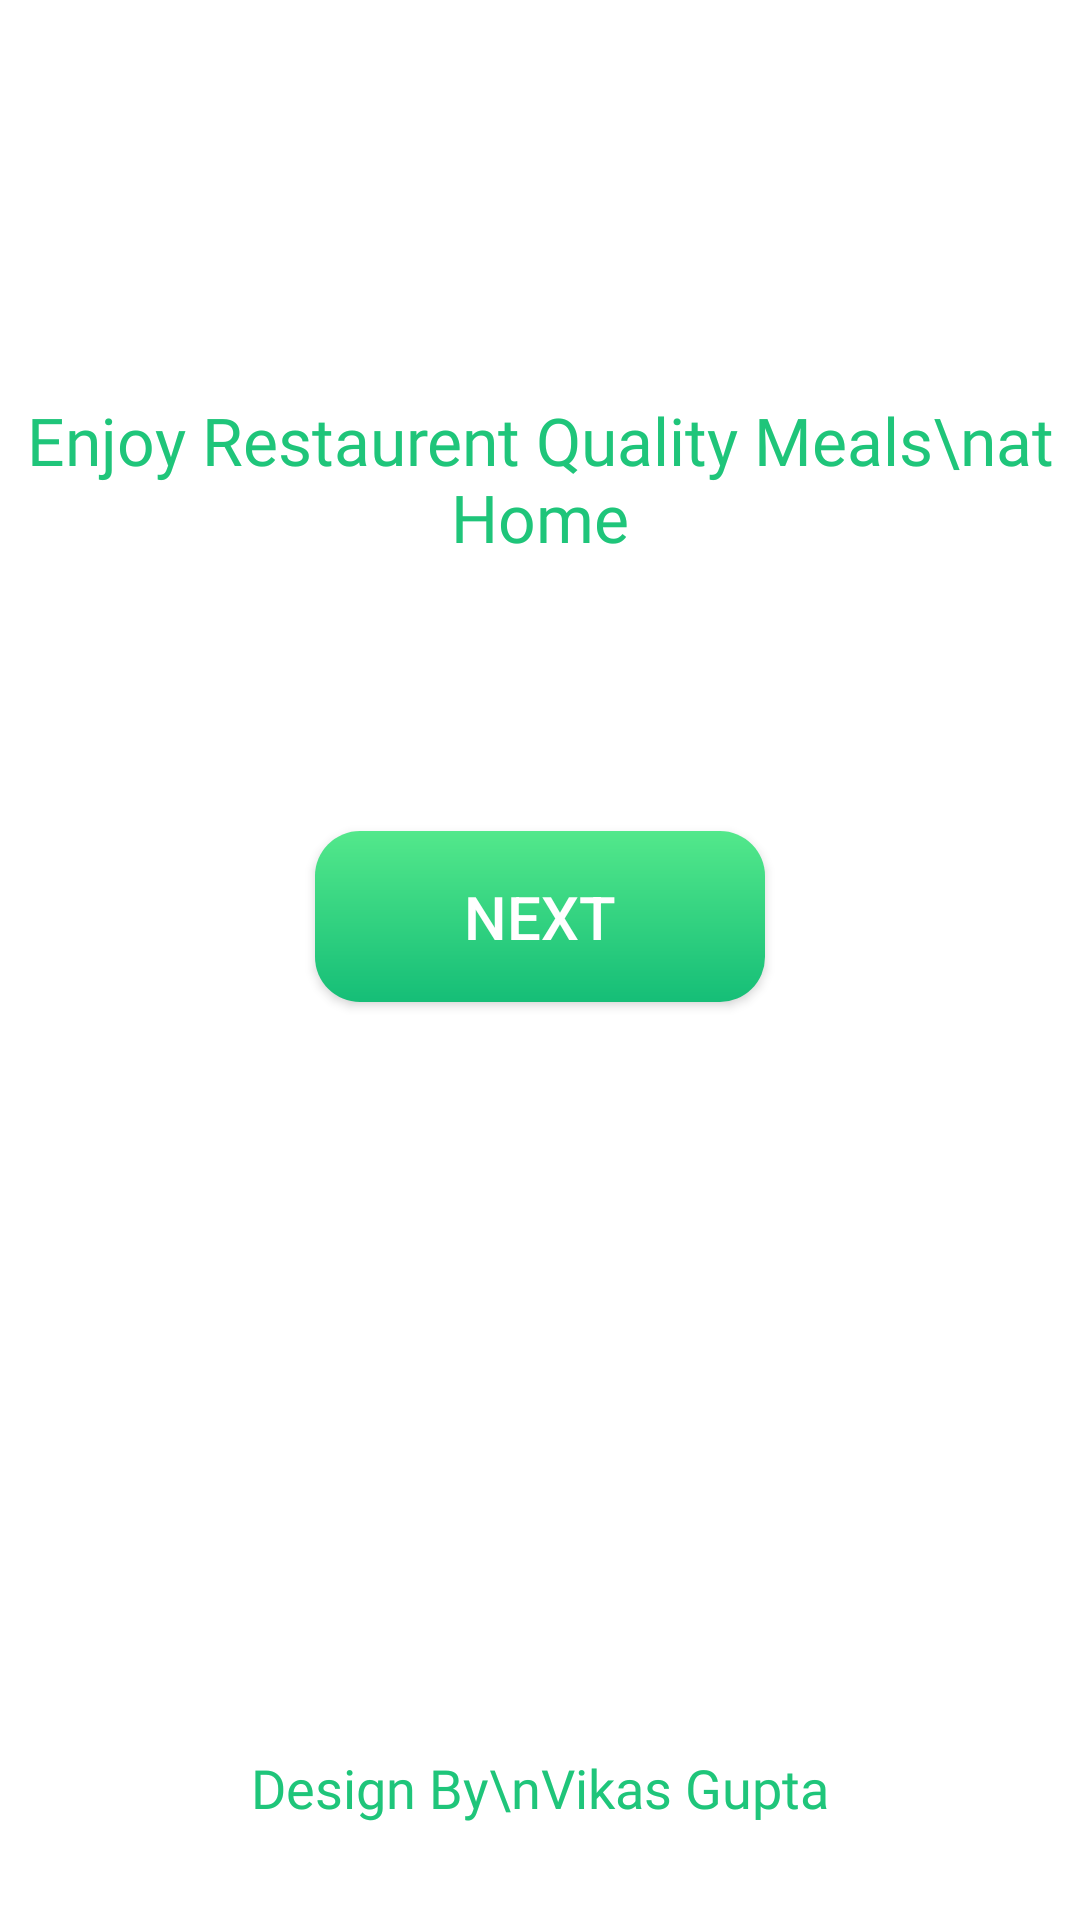

Write the Android layout XML for this screen, with the resource values it uses.
<!-- AndroidManifest.xml: application theme Theme.MyApplication -->
<!-- res/layout/activity_start.xml -->
<?xml version="1.0" encoding="utf-8"?>
<androidx.constraintlayout.widget.ConstraintLayout
    xmlns:android="http://schemas.android.com/apk/res/android"
    xmlns:app="http://schemas.android.com/apk/res-auto"
    xmlns:tools="http://schemas.android.com/tools"
    android:id="@+id/main"
    android:background="@color/white"
    android:layout_width="match_parent"
    android:layout_height="match_parent"
    tools:context=".SignIn.StartActivity">

    <ImageView
        android:id="@+id/imageView2"
        android:layout_width="wrap_content"
        android:layout_height="wrap_content"
        android:layout_marginTop="100dp"
        app:layout_constraintEnd_toEndOf="parent"
        app:layout_constraintStart_toStartOf="parent"
        app:layout_constraintTop_toTopOf="parent"
        app:srcCompat="@drawable/backkground_start_1" />

    <TextView
        android:id="@+id/textView4"
        android:layout_width="wrap_content"
        android:layout_height="wrap_content"
        android:layout_marginTop="32dp"
        android:textAlignment="center"
        android:fontFamily="@font/yeonsung"
        android:textSize="22sp"
        android:textColor="@color/textColor"
        android:text="Enjoy Restaurent Quality Meals\nat Home"
        app:layout_constraintEnd_toEndOf="@+id/imageView2"
        app:layout_constraintStart_toStartOf="@+id/imageView2"
        app:layout_constraintTop_toBottomOf="@+id/imageView2" />

    <androidx.appcompat.widget.AppCompatButton
        android:id="@+id/nextButton"
        android:layout_width="150dp"
        android:layout_height="57dp"
        android:layout_marginTop="90dp"
        android:textColor="@color/white"
        android:textSize="20sp"
        android:background="@drawable/greenbuttongradient"
        android:elevation="20dp"
        android:text="Next"
        app:layout_constraintEnd_toEndOf="@+id/textView4"
        app:layout_constraintStart_toStartOf="@+id/textView4"
        app:layout_constraintTop_toBottomOf="@+id/textView4" />

    <TextView
        android:id="@+id/textView3"
        android:layout_width="wrap_content"
        android:layout_height="wrap_content"
        android:layout_marginBottom="32dp"
        android:text="Design By\nVikas Gupta"
        android:textSize="18sp"
        android:textAlignment="center"
        android:textColor="@color/textColor"
        android:fontFamily="@font/yeonsung"
        app:layout_constraintBottom_toBottomOf="parent"
        app:layout_constraintEnd_toEndOf="parent"
        app:layout_constraintStart_toStartOf="parent" />

</androidx.constraintlayout.widget.ConstraintLayout>
<!-- resources referenced by this layout -->
<resources>
  <color name="textColor">#1FC57A</color>
  <color name="white">#FFFFFFFF</color>
  <!-- drawable greenbuttongradient (drawable) -->
  <?xml version="1.0" encoding="utf-8"?>
  <shape xmlns:android="http://schemas.android.com/apk/res/android">
  
      <gradient android:angle="-45"
          android:startColor="#53e88B"
          android:endColor="#15BE77"/>
      <corners android:radius="15dp"/>
  </shape>
  <style name="Theme.MyApplication" parent="Base.Theme.MyApplication" />
  <style name="Base.Theme.MyApplication" parent="Theme.Material3.DayNight.NoActionBar">
          
          
      </style>
</resources>
